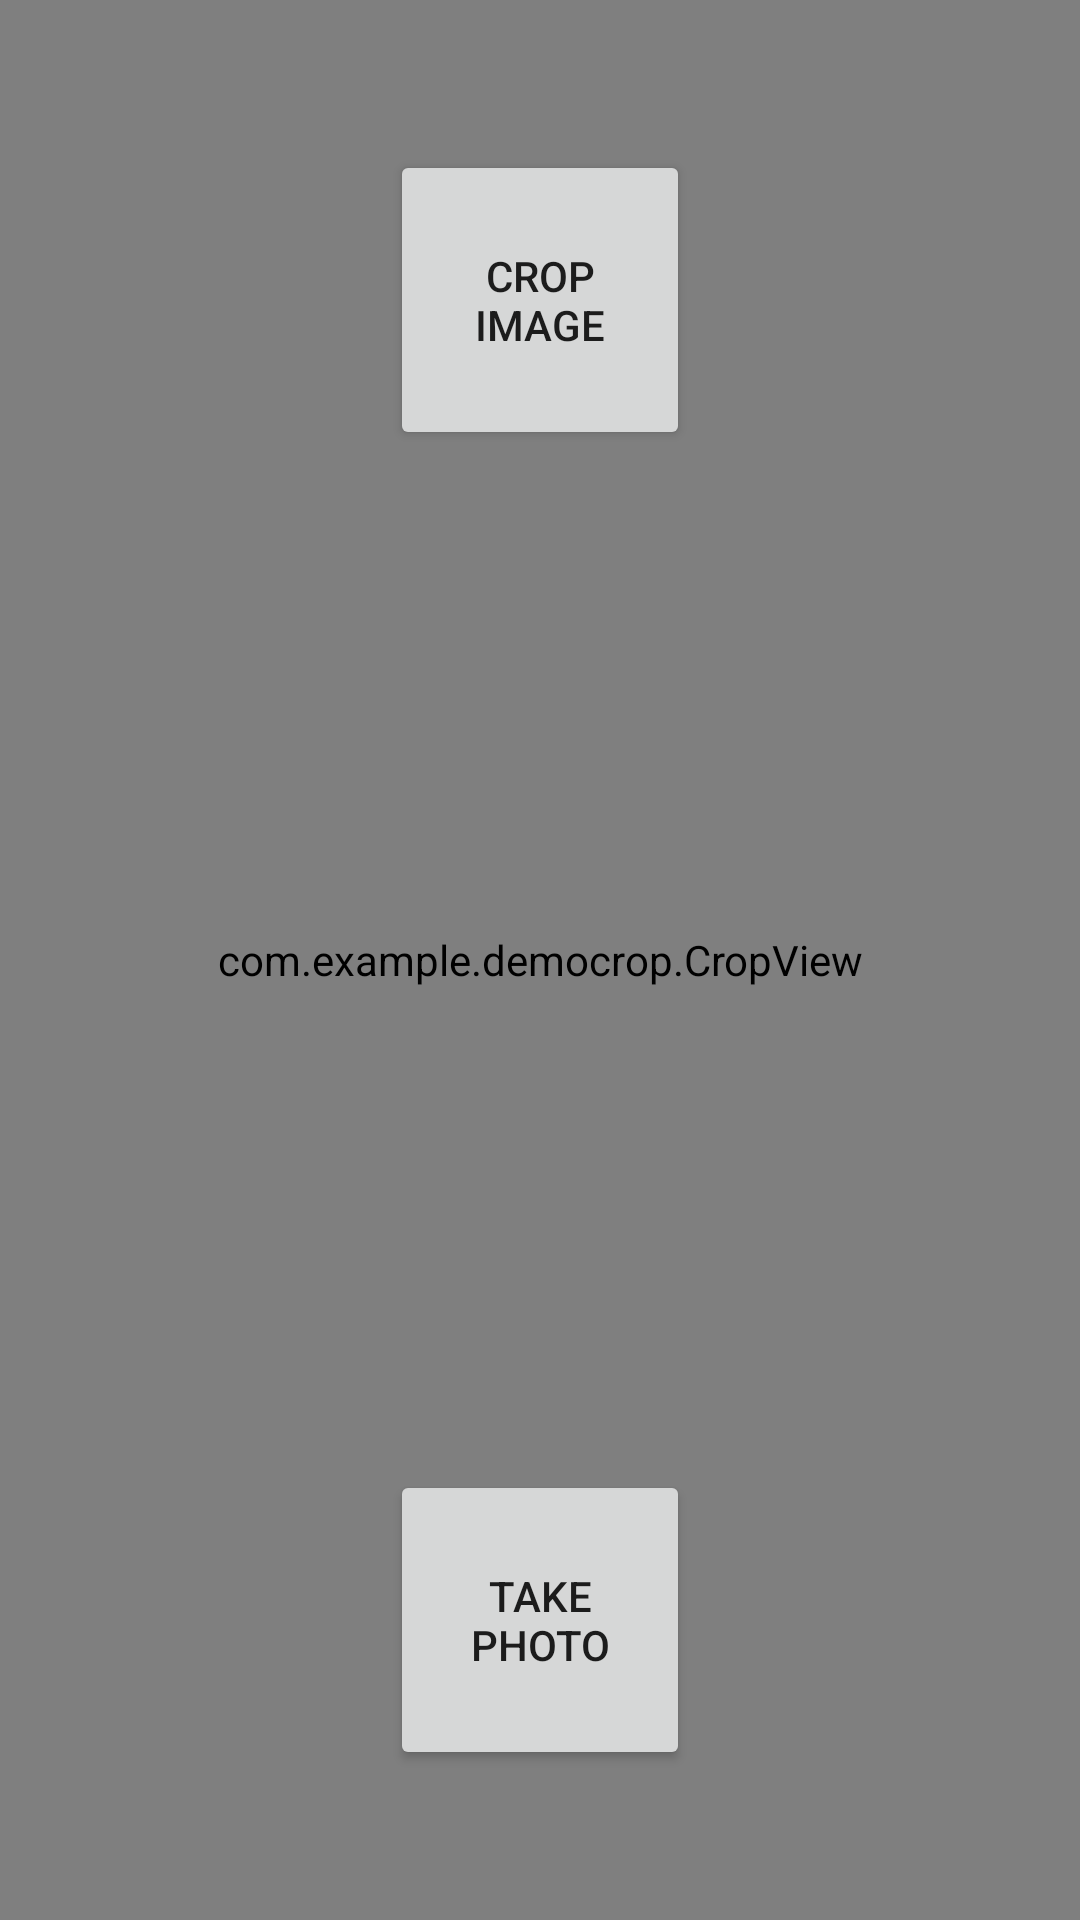

Android layout source for this screen:
<!-- AndroidManifest.xml: application theme Theme.DemoCrop -->
<!-- res/layout/activity_main.xml -->
<?xml version="1.0" encoding="utf-8"?>

<androidx.constraintlayout.widget.ConstraintLayout xmlns:android="http://schemas.android.com/apk/res/android"
    xmlns:app="http://schemas.android.com/apk/res-auto"
    android:id="@+id/parent_main"
    android:layout_width="match_parent"
    android:layout_height="match_parent">

    <Button
        android:id="@+id/take_image"
        android:layout_width="100dp"
        android:layout_height="100dp"
        android:layout_marginBottom="50dp"
        android:elevation="2dp"
        android:scaleType="fitCenter"
        android:text="Take Photo"
        app:layout_constraintBottom_toBottomOf="parent"
        app:layout_constraintLeft_toLeftOf="parent"
        app:layout_constraintRight_toRightOf="parent" />

    <Button
        android:id="@+id/crop_image"
        android:layout_width="100dp"
        android:layout_height="100dp"
        android:layout_marginTop="50dp"
        android:elevation="2dp"
        android:scaleType="fitCenter"
        android:text="Crop Image"
        app:layout_constraintTop_toTopOf="parent"
        app:layout_constraintLeft_toLeftOf="parent"
        app:layout_constraintRight_toRightOf="parent" />


    <com.example.democrop.CropView
        android:id="@+id/view_drawing"
        android:layout_width="match_parent"
        android:layout_height="match_parent" />

    <ImageView
        android:id="@+id/view"
        android:visibility="gone"
        android:layout_width="match_parent"
        android:layout_height="match_parent" />


</androidx.constraintlayout.widget.ConstraintLayout>
<!-- resources referenced by this layout -->
<resources>
  <style name="Theme.DemoCrop" parent="Theme.MaterialComponents.DayNight.NoActionBar">
          
          <item name="colorPrimary">@color/purple_500</item>
          <item name="colorPrimaryVariant">@color/purple_700</item>
          <item name="colorOnPrimary">@color/white</item>
          
          <item name="colorSecondary">@color/teal_200</item>
          <item name="colorSecondaryVariant">@color/teal_700</item>
          <item name="colorOnSecondary">@color/black</item>
          
          <item name="android:statusBarColor" tools:targetApi="l">?attr/colorPrimaryVariant</item>
          
      </style>
  <!-- not gathered from this repository: default colours our renderer supplied (Android Studio template values) -->
  <color name="purple_500">#FF6200EE</color>
  <color name="purple_700">#FF3700B3</color>
  <color name="teal_200">#FF03DAC5</color>
  <color name="teal_700">#FF018786</color>
  <color name="black">#FF000000</color>
  <color name="white">#FFFFFFFF</color>
</resources>
